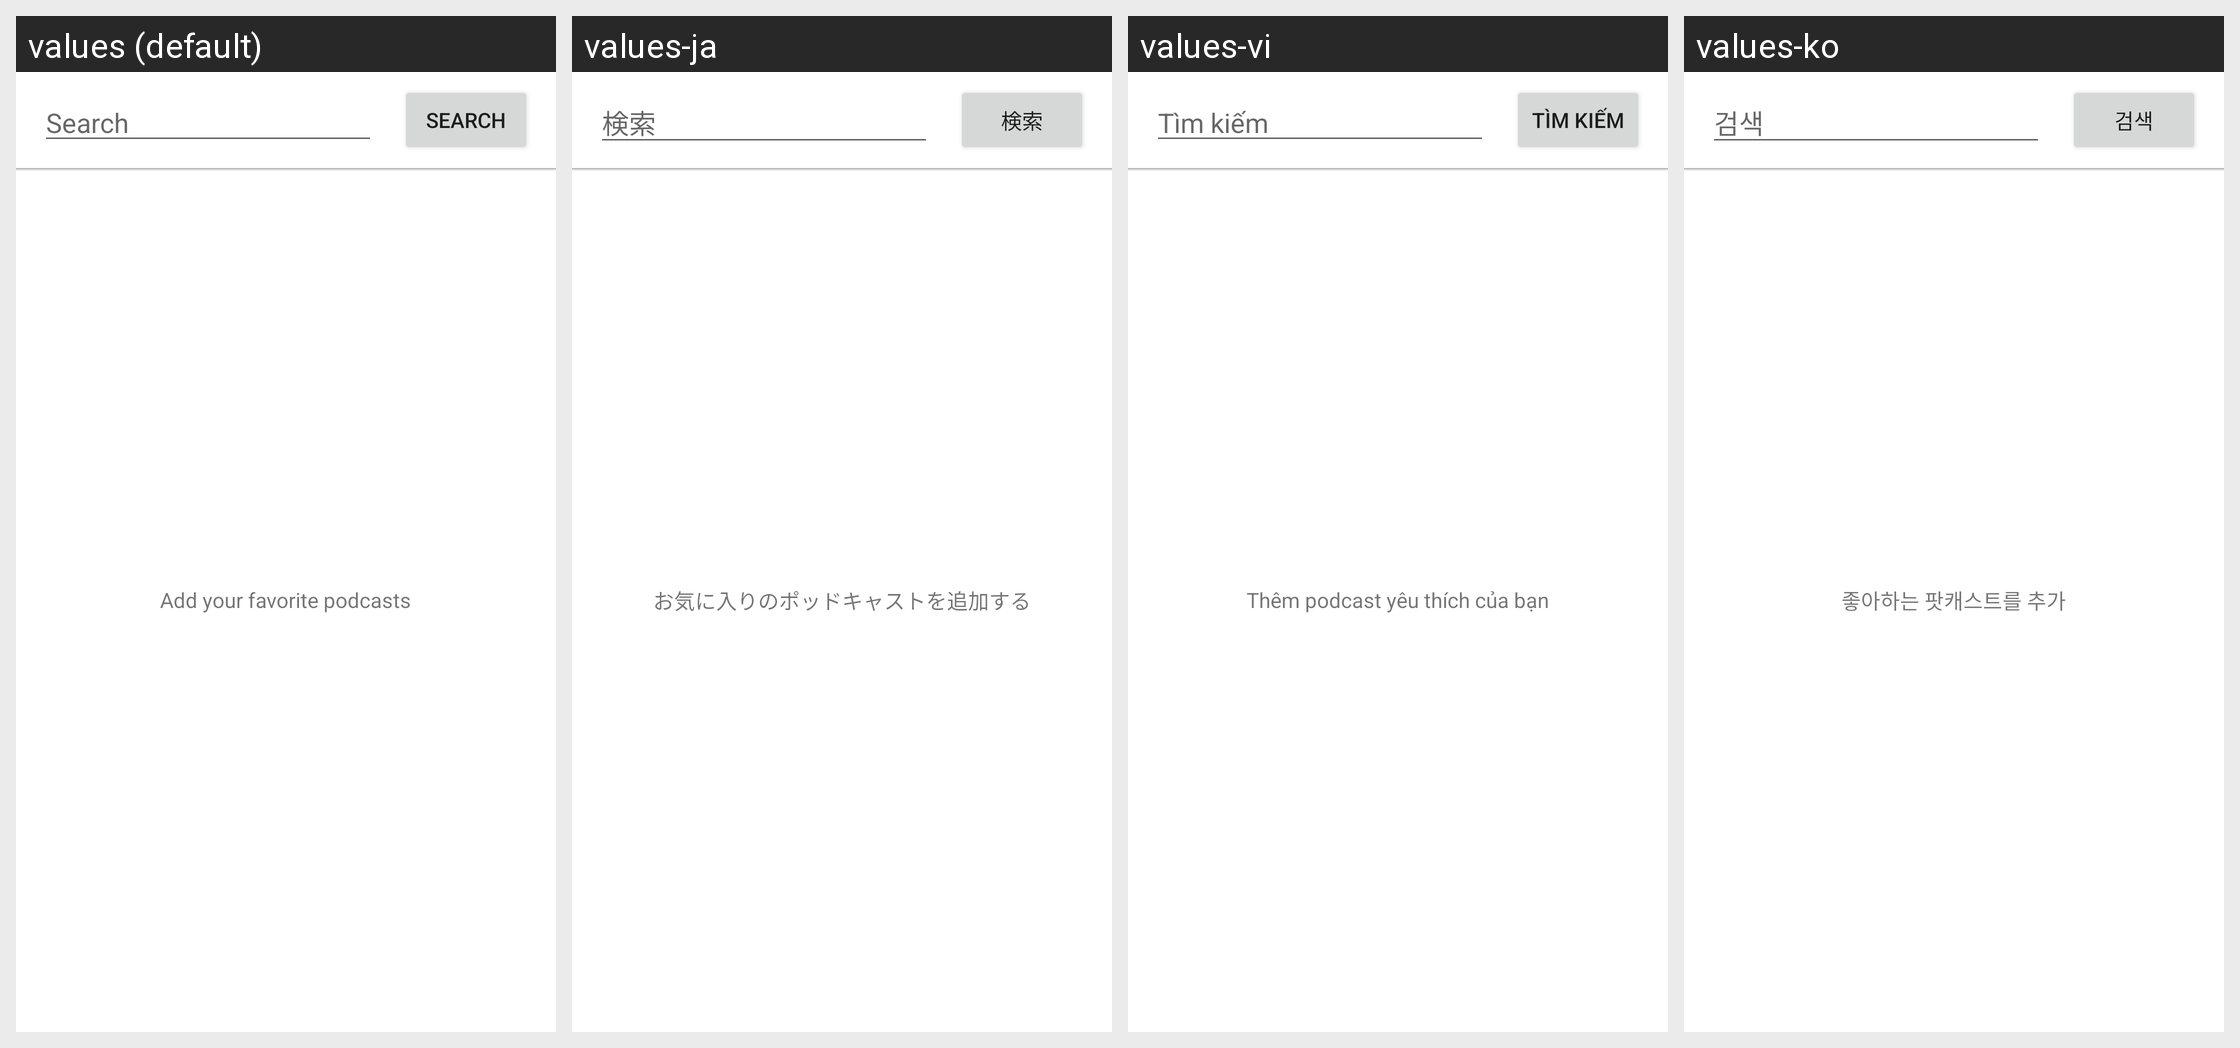

For this localized Android screen grid, give each drawn string resource with its value in every locale shown.
Android screen res/layout/subscribe_podcast.xml rendered under 4 locales, left to right: values (default), values-ja, values-vi, values-ko. Device: Nexus 5 (rendered at 1080×1920; each locale shown at half size, 540×960, under a caption strip naming it); theme AppTheme.
Other locales in the repository, not shown: values-af, values-am, values-ar, values-as, values-az, values-be, values-bg, values-bn, values-bs, values-ca, values-cs, values-da, values-de, values-el, values-en-rGB, values-es, values-es-rUS, values-et, values-eu, values-fa, values-fi, values-fr, values-fr-rCA, values-gl, values-gu, values-hi, values-hr, values-hu, values-hy, values-in, values-is, values-it, values-iw, values-ka, values-kk, values-km, values-kn, values-ky, values-lo, values-lt, values-lv, values-mk, values-ml, values-mn, values-mr, values-ms, values-my, values-nb, values-ne, values-nl, values-or, values-pa, values-pl, values-pt, values-pt-rBR, values-pt-rPT, values-ro, values-ru, values-si, values-sk, values-sl, values-sq, values-sr, values-sv, values-sw, values-ta, values-te, values-th, values-tl, values-tr, values-ug, values-uk, values-ur, values-uz, values-zh-rCN, values-zh-rHK, values-zh-rTW, values-zu.
Strings drawn on this screen, with the default value and each locale's value (text and hints the layout hard-codes, and strings that could not be matched under every locale, appear in the picture but are not listed):

txt_search
  values: Search
  values-ja: 検索
  values-vi: Tìm kiếm
  values-ko: 검색

subscribe_podcast_info
  values: Add your favorite podcasts
  values-ja: お気に入りのポッドキャストを追加する
  values-vi: Thêm podcast yêu thích của bạn
  values-ko: 좋아하는 팟캐스트를 추가
